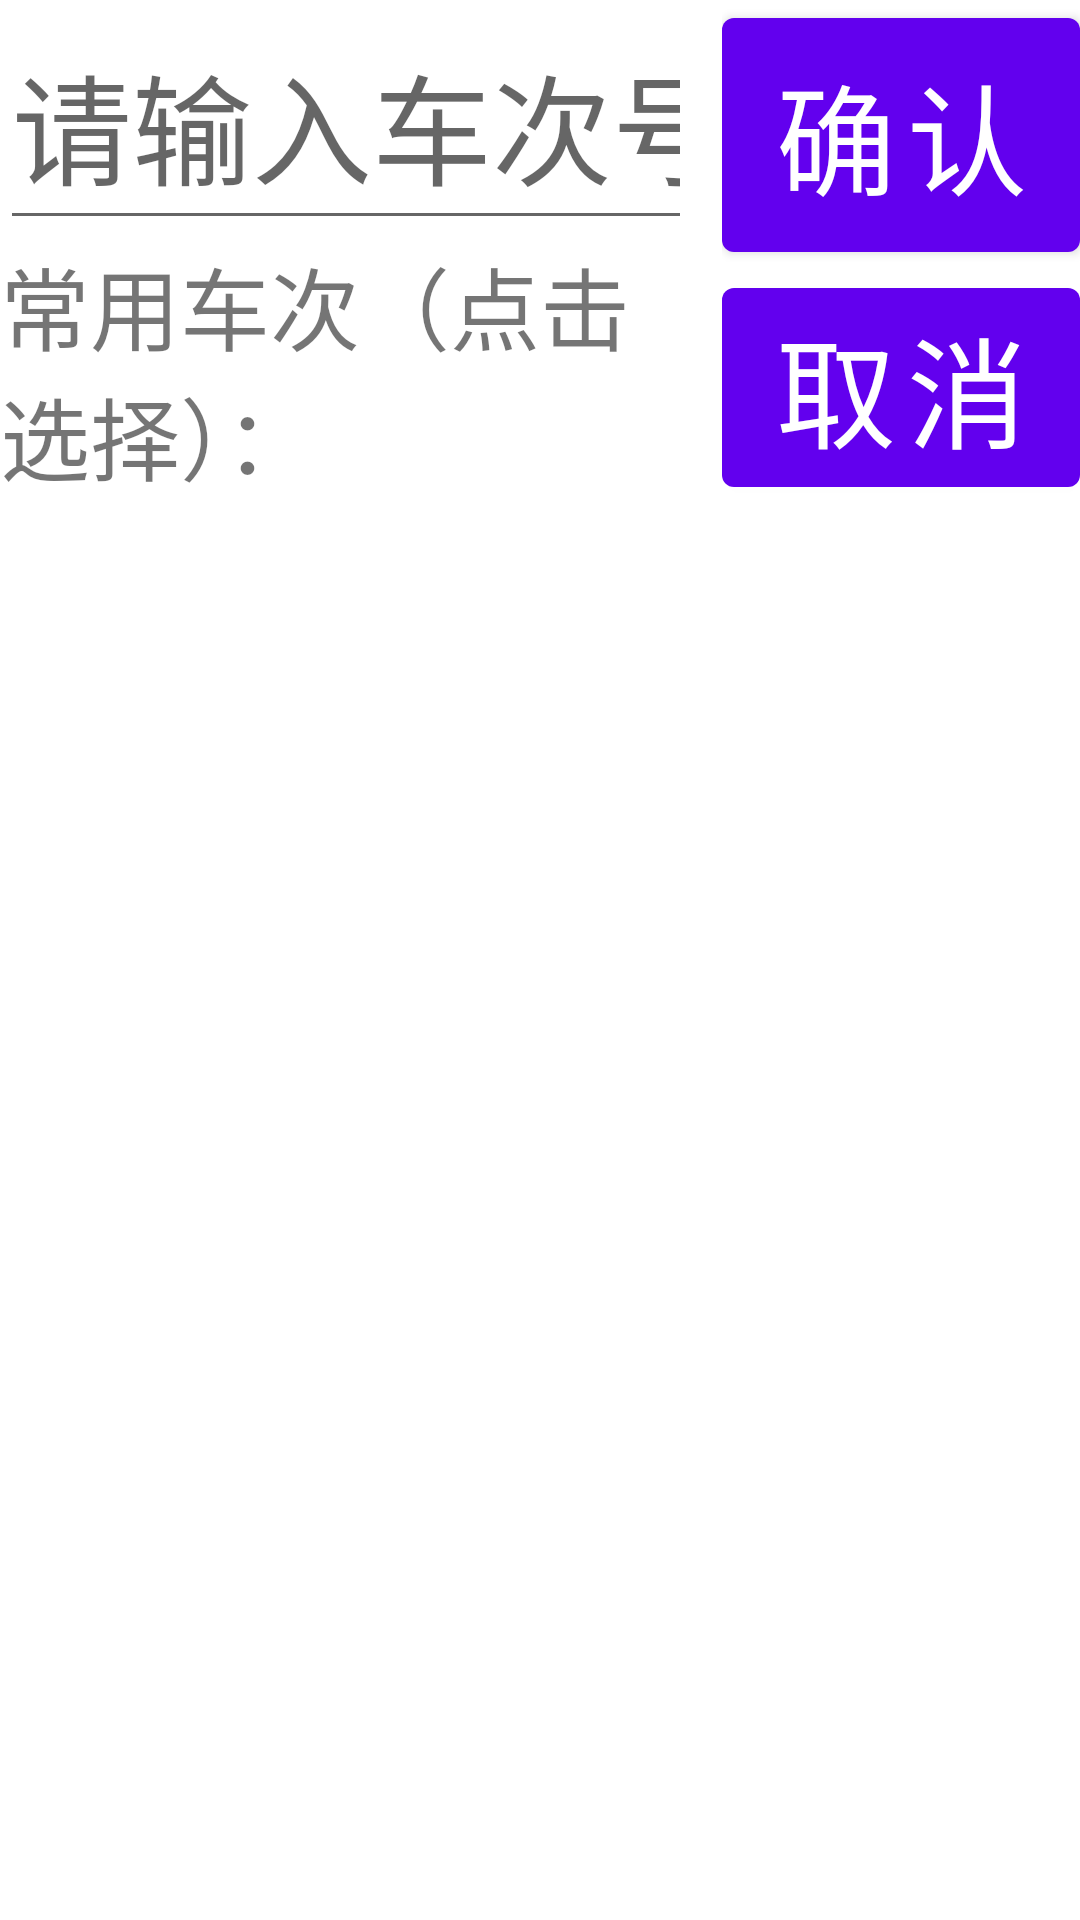

Android layout source for this screen:
<!-- AndroidManifest.xml: application theme Theme.Smart_rfid -->
<!-- res/layout/activity_input.xml -->
<?xml version="1.0" encoding="utf-8"?>
<LinearLayout xmlns:android="http://schemas.android.com/apk/res/android"
    xmlns:app="http://schemas.android.com/apk/res-auto"
    xmlns:tools="http://schemas.android.com/tools"
    android:layout_width="match_parent"
    android:layout_height="match_parent"
    android:orientation="horizontal"
    tools:context=".InputActivity">

    <LinearLayout
        android:id="@+id/linearLayoutInput"
        android:paddingEnd="10dp"
        android:layout_width="wrap_content"
        android:layout_height="wrap_content"
        android:layout_weight="1"
        android:orientation="vertical">

        <EditText
            android:id="@+id/editTextCarNumber"
            android:layout_width="match_parent"
            android:layout_height="80dp"
            android:focusable="true"
            android:hint="请输入车次号(关键字)"
            android:inputType="textPersonName"
            android:textSize="40dp" />

        <TextView
            android:id="@+id/textViewHint"
            android:layout_width="wrap_content"
            android:layout_height="wrap_content"
            android:textSize="30dp"
            android:text="常用车次（点击选择）："/>

        <LinearLayout
            android:layout_width="match_parent"
            android:layout_height="wrap_content">

            <TextView
                android:id="@+id/textViewCarNumberHistory1"
                android:layout_width="wrap_content"
                android:layout_height="wrap_content"
                android:paddingLeft="10dp"
                android:layout_weight="1"
                android:textSize="30dp" />

            <TextView
                android:id="@+id/textViewCarNumberHistory2"
                android:layout_width="wrap_content"
                android:layout_height="wrap_content"
                android:layout_weight="1"
                android:paddingLeft="10dp"
                android:textSize="30dp" />
        </LinearLayout>

        <LinearLayout
            android:layout_width="match_parent"
            android:layout_height="wrap_content">

            <TextView
                android:id="@+id/textViewCarNumberHistory3"
                android:layout_width="wrap_content"
                android:layout_height="wrap_content"
                android:layout_weight="1"
                android:paddingLeft="10dp"
                android:textSize="30dp" />

            <TextView
                android:id="@+id/textViewCarNumberHistory4"
                android:layout_width="wrap_content"
                android:layout_height="wrap_content"
                android:layout_weight="1"
                android:paddingLeft="10dp"
                android:textSize="30dp" />
        </LinearLayout>

        <LinearLayout
            android:layout_width="match_parent"
            android:layout_height="wrap_content">

            <TextView
                android:id="@+id/textViewCarNumberHistory5"
                android:layout_width="wrap_content"
                android:layout_height="wrap_content"
                android:paddingLeft="10dp"
                android:layout_weight="1"
                android:textSize="30dp" />

            <TextView
                android:id="@+id/textViewCarNumberHistory6"
                android:layout_width="wrap_content"
                android:layout_height="wrap_content"
                android:paddingLeft="10dp"
                android:layout_weight="1"
                android:textSize="30dp" />
        </LinearLayout>

        <LinearLayout
            android:layout_width="match_parent"
            android:layout_height="wrap_content">

            <TextView
                android:id="@+id/textViewCarNumberHistory7"
                android:layout_width="wrap_content"
                android:layout_height="wrap_content"
                android:layout_weight="1"
                android:paddingLeft="10dp"
                android:textSize="30dp" />

            <TextView
                android:id="@+id/textViewCarNumberHistory8"
                android:layout_width="wrap_content"
                android:layout_height="wrap_content"
                android:layout_weight="1"
                android:paddingLeft="10dp"
                android:textSize="30dp" />
        </LinearLayout>

        <LinearLayout
            android:layout_width="match_parent"
            android:layout_height="wrap_content">

            <TextView
                android:id="@+id/textViewCarNumberHistory9"
                android:layout_width="wrap_content"
                android:layout_height="wrap_content"
                android:layout_weight="1"
                android:paddingLeft="10dp"
                android:textSize="30dp" />

            <TextView
                android:id="@+id/textViewCarNumberHistory10"
                android:layout_width="wrap_content"
                android:layout_height="wrap_content"
                android:layout_weight="1"
                android:paddingLeft="10dp"
                android:textSize="30dp" />
        </LinearLayout>

    </LinearLayout>

    <LinearLayout
        android:layout_width="wrap_content"
        android:layout_height="wrap_content"
        android:orientation="vertical">

        <Button
            android:id="@+id/buttonOK"
            android:layout_width="wrap_content"
            android:layout_height="90dp"
            android:text="确认"
            android:textSize="40dp" />

        <Button
            android:id="@+id/buttonCancel"
            android:layout_width="wrap_content"
            android:layout_height="wrap_content"
            android:text="取消"
            android:textSize="40dp" />
    </LinearLayout>

</LinearLayout>
<!-- resources referenced by this layout -->
<resources>
  <style name="Theme.Smart_rfid" parent="Theme.MaterialComponents.DayNight.DarkActionBar">
          
          <item name="colorPrimary">@color/purple_500</item>
          <item name="colorPrimaryVariant">@color/purple_700</item>
          <item name="colorOnPrimary">@color/white</item>
          
          <item name="colorSecondary">@color/teal_200</item>
          <item name="colorSecondaryVariant">@color/teal_700</item>
          <item name="colorOnSecondary">@color/black</item>
          
          <item name="android:statusBarColor">?attr/colorPrimaryVariant</item>
          
      </style>
  <color name="purple_500">#FF6200EE</color>
  <color name="purple_700">#FF3700B3</color>
  <color name="white">#FFFFFFFF</color>
  <color name="teal_200">#FF03DAC5</color>
  <color name="teal_700">#FF018786</color>
  <color name="black">#FF000000</color>
</resources>
